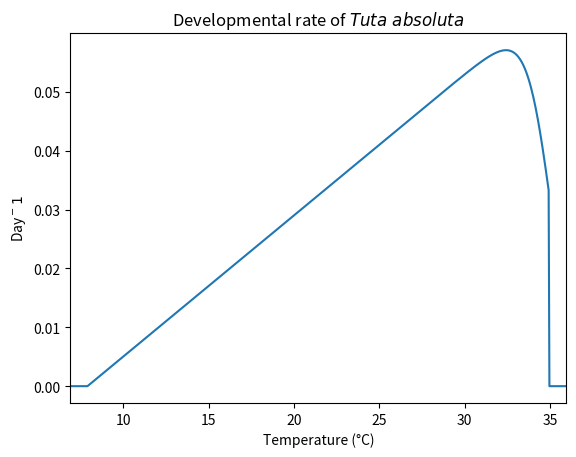

Write Python code to recreate this figure.
"""Library of bio-demographic functions for modeling basic biological
processes in any organism using physiologically based demographic models
(PBDMs, see https://doi.org/10.1111/epp.12224).
"""

import matplotlib.pyplot as plt
import numpy as np

# Sample parameters for the developmental rate function of Tuta absoluta
lower_temperature_threshold_tuta = 7.9
upper_temperature_threshold_tuta = 34.95
a_scale_parameter_tuta = 0.0024
b_shape_parameter_tuta = 3.95
temperatures_sample = np.linspace(-5, 40, 1000)


def development_rate(
    a_scale_parameter,
    b_shape_parameter,
    lower_temperature_threshold,
    upper_temperature_threshold,
    temperature_series
):
    """Temperature-dependent developmental rate modified from
        Briere et al(1999) https://doi.org/10.1093/ee/28.1.22
        a_scale_parameter, b_shape_parameter are constants
        lower_temperature_threshold, upper_temperature_threshold
        are lower and upper thermal thresholds
        temperature_series is a list of temperatures."""
    development_rate_series = []
    for temperature in temperature_series:
        if lower_temperature_threshold <= temperature <= upper_temperature_threshold:
            development_rate = (
                a_scale_parameter
                * (temperature - lower_temperature_threshold)
                / (1 + b_shape_parameter
                    ** (temperature - upper_temperature_threshold))
            )
        else:
            development_rate = 0
        development_rate_series.append(development_rate)
    return development_rate_series


def plot_bdm_func(
    x_data, y_data, title, x_label, y_label,
    lower_temperature_threshold,
    upper_temperature_threshold
):
    """Plot biodemographic function to see how it looks."""
    plt.plot(x_data, y_data)
    plt.xlabel(x_label)
    plt.ylabel(y_label)
    plt.title(title)
    plt.xlim((lower_temperature_threshold, upper_temperature_threshold))
    plt.show()


# Compute developmental rates for Tuta absoluta
development_rate_series_tuta = development_rate(
    a_scale_parameter_tuta,
    b_shape_parameter_tuta,
    lower_temperature_threshold_tuta,
    upper_temperature_threshold_tuta,
    temperatures_sample
    )

# Plot developmental rate function for Tuta absoluta
plot_bdm_func(
    x_data=temperatures_sample,
    y_data=development_rate_series_tuta,
    title=r"Developmental rate of $\it{Tuta\ absoluta}$",
    x_label='Temperature (°C)',
    y_label='Day$^-1$',
    lower_temperature_threshold=lower_temperature_threshold_tuta-1,
    upper_temperature_threshold=upper_temperature_threshold_tuta+1
    )


""" The following equations need to be turned into functions
    as they are part of the libary.

# Per capita fecundity profile on female age in days at the optimum temperature
# from Bieri et al (1983) https://doi.org/10.5169/seals-402070

ovip(age_days) = constant_f * days / constant_g ^ age_days


# The oviposition scalar (originally called FFTemperature in the Pascal code

T_scalar = 1.0 - ((T - lower_temperature_threshold_threshold - a) / a) ^ 2

with a_scale_parameterant = (upper_temperature_threshold_threshold - lower_temperature_threshold_threshold) / 2


# The temperature dependent mortality taken from Lobesia botrana paper
# Gutierrez et al. (2012) https://doi.org/10.1111/j.1461-9563.2011.00566.x

mu(T) = c_constant (T - T_min_mortality / T_min_mortality ) ^ 2

def print_colors():

"""
